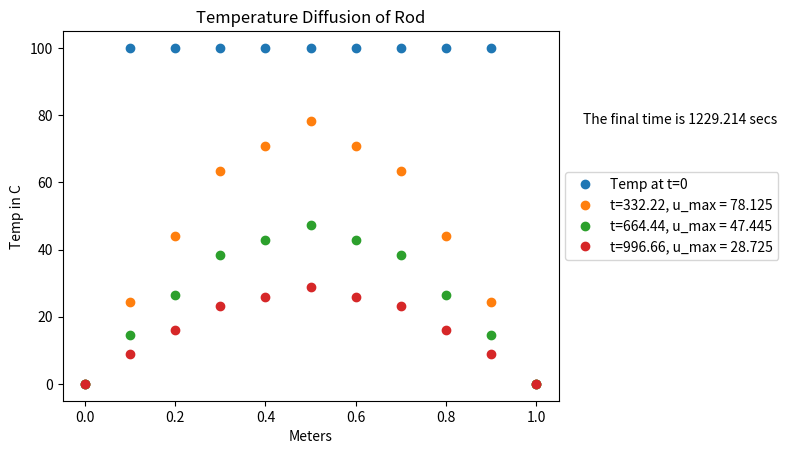
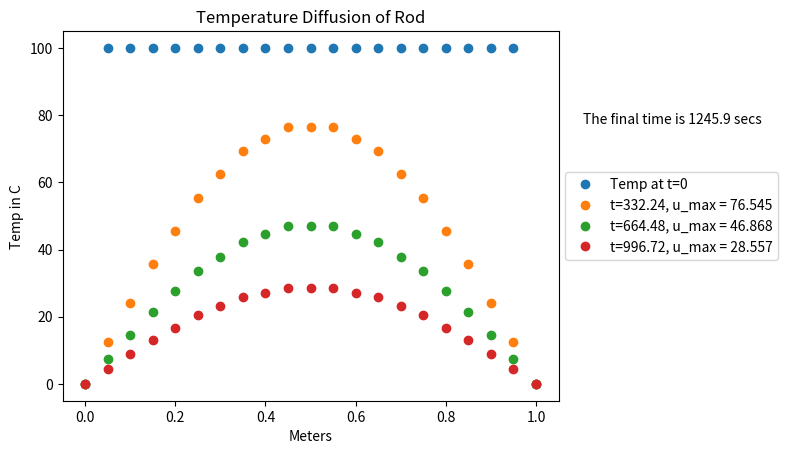
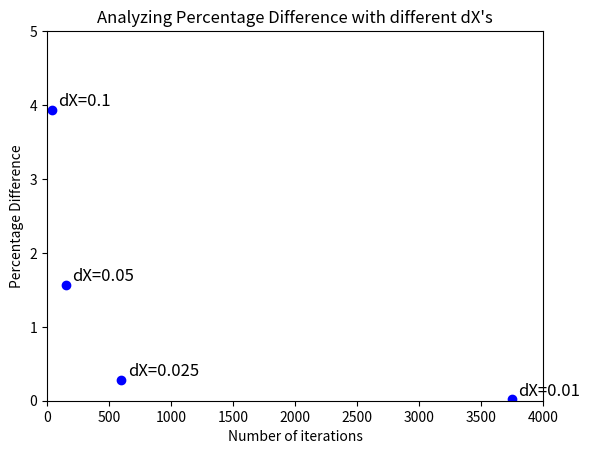
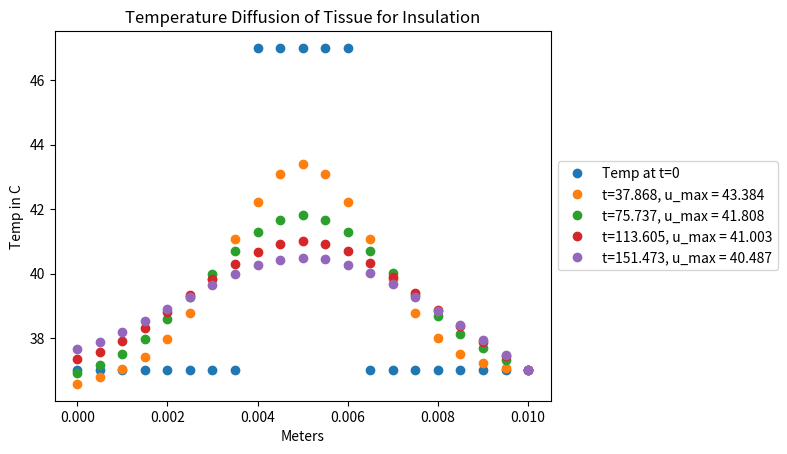
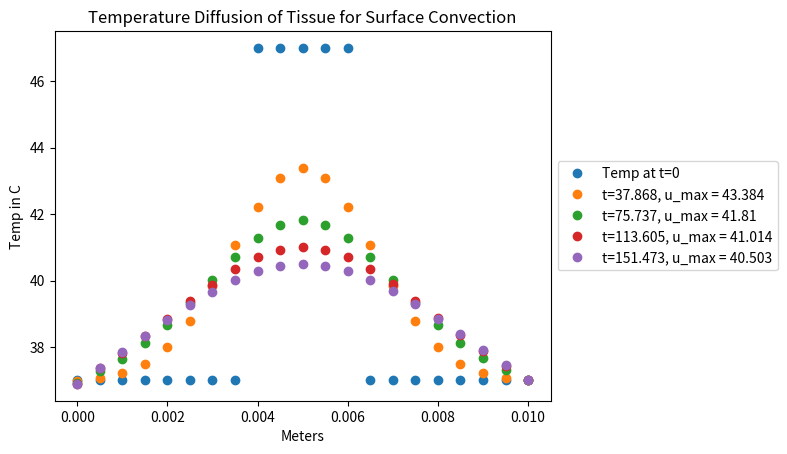

Reproduce these figures in Python, in order.
#!/usr/bin/env python3
# -*- coding: utf-8 -*-
"""
Created on Fri Sep 27 14:25:18 2024

@author: kevinjayroberts
"""

import matplotlib.pyplot as plt
import numpy as np

def perc_diff(A, B):
    return np.abs(A-B)/((A+B)/2)*100

# setting printing params
np.set_printoptions(precision=3, edgeitems=3, suppress=True)

#############
# Problem 1 #
#############
print()
print("PROBLEM 1a OUTPUT")

# a) Parameters

dX = 0.1 # (meter)
k = 54 # (W/m-C)
p = 780 # (kg/m^3)
Cp = 460 # (J/kg-C)
alpha = k/(p*Cp)
dT_max = (dX**2)/(2*alpha) # in seconds
dT = round(dT_max, 3) # in seconds
print("The following values for alpha, dT_max and dT are: ")
print("alpha = " + str(round(alpha, 5)))
print("dT_max = " + str(round(dT_max, 5)))
print("dT = " + str(dT))
print("The since alpha is much greater than 1 in this case, this means that the heat")
print("will diffuse much faster than what it did in the last problem. Additionally,")
print("the dT in this example will increase since our criteria for dT_max changes")
print("due to our alpha value.")

# b) Initial and Boundary Conditions

# plotting the initial conditions
x_f = 1
m = int(x_f/dX) + 1
u_initial = np.zeros((1, m))
for j in range(m):
    # setting the boundary conditions
    if j == 0:
        u_initial[0, j] = 0
    elif j == (m-1):
        u_initial[0, j] = 0
    else:
        u_initial[0, j] = 100

plt.figure()
x = np.arange(0, m*dX, dX)

plt.plot(x, u_initial[0,:], 'o', label='Temp at t=0')

# Adding a title and labels
plt.legend(loc='center left', bbox_to_anchor=(1, 0.5))
plt.title('Temperature Diffusion of Rod')
plt.xlabel('Meters')
plt.ylabel('Temp in C')



# c) Output simulated U(X, T)
# plotting

# define a new u using the initial conditions
u = np.zeros((2, m))
u[0,:] = u_initial # setting the initial condition
u[1,:] = u[0,:]
loop_counter = 1

mid = int(0.5/dX)

while (u[1, mid] >= 20):
    
    u[0,:] = u[1,:]
    
    for j in range(m):
        
        # setting the boundary conditions
        if j == 0:
            u[1, j] = 0
        elif j == (m-1):
            u[1, j] = 0
        else:
            u[1, j] = u[0,j] + dT/(dX**2)*alpha*(u[0,j-1] - 2*u[0,j] + u[0,j+1])
    
    
    # plotting only the every 10 iteration of the while loop
    if loop_counter % 10 == 0:
        
        plt.plot(x, u[1,:], 'o', label='t={}, u_max = {}'.format(round(loop_counter*dT,3), round(max(u[1,:]),3)))
        plt.legend(loc='center left', bbox_to_anchor=(1, 0.5))
    loop_counter += 1

final_time = (loop_counter-1)*dT
plt.text(1.05, 0.75, 'The final time is ' + str(final_time) + " secs", transform=plt.gca().transAxes, fontsize=10, color='black')
print("Percetange difference between final Temp and 20 C at the middle of the rod is: " + str(round(perc_diff(u[1,mid], 20), 3)))
print("The number of iterations to reach this U_max was: " + str(loop_counter-1))












#############
# Problem 2 #
#############

# a) Calculate U(X, T)

print()
print("PROBLEM 2a OUTPUT")

dX = 0.05 # (meter)
k = 54 # (W/m-C)
p = 780 # (kg/m^3)
Cp = 460 # (J/kg-C)
alpha = k/(p*Cp)
dT_max = (dX**2)/(2*alpha) # in seconds
dT = round(dT_max, 3) # in seconds
print("The following values for alpha, dT_max and dT are: ")
print("alpha = " + str(round(alpha, 5)))
print("dT_max = " + str(round(dT_max, 5)))
print("dT = " + str(dT))

# plotting the initial conditions
x_f = 1
m = int(x_f/dX) + 1
u_initial = np.zeros((1, m))
for j in range(m):
    # setting the boundary conditions
    if j == 0:
        u_initial[0, j] = 0
    elif j == (m-1):
        u_initial[0, j] = 0
    else:
        u_initial[0, j] = 100

plt.figure()
x = np.arange(0, m*dX, dX)

plt.plot(x, u_initial[0,:], 'o', label='Temp at t=0')

# Adding a title and labels
plt.legend(loc='center left', bbox_to_anchor=(1, 0.5))
plt.title('Temperature Diffusion of Rod')
plt.xlabel('Meters')
plt.ylabel('Temp in C')


# define a new u using the initial conditions
u = np.zeros((2, m))
u[0,:] = u_initial # setting the initial condition
u[1,:] = u[0,:]
loop_counter = 1

print(u)

mid = int(0.5/dX)

while (u[1, mid] >= 20):
    
    u[0,:] = u[1,:]
    
    for j in range(m):
        
        # setting the boundary conditions
        if j == 0:
            u[1, j] = 0
        elif j == (m-1):
            u[1, j] = 0
        else:
            u[1, j] = u[0,j] + dT/(dX**2)*alpha*(u[0,j-1] - 2*u[0,j] + u[0,j+1])
    
    
    # plotting only the every 10 iteration of the while loop
    if loop_counter % 40 == 0:
        
        plt.plot(x, u[1,:], 'o', label='t={}, u_max = {}'.format(round(loop_counter*dT,3), round(max(u[1,:]),3)))
        plt.legend(loc='center left', bbox_to_anchor=(1, 0.5))
    loop_counter += 1

final_time = round((loop_counter-1)*dT, 3)
plt.text(1.05, 0.75, 'The final time is ' + str(final_time) + " secs", transform=plt.gca().transAxes, fontsize=10, color='black')
print("Percetange difference between final Temp and 20 C at the middle of the rod is: " + str(round(perc_diff(u[1,mid], 20), 3)))
print()
# b) Console ouput

print("PROBLEM 2b OUTPUT")
print("The final value of t is: " + str(final_time) + " seconds.")
print("The final temperature across the rod is at this time is: ")
print(u[1,:])
print("The number of iterations to reach this U_max was: " + str(loop_counter-1))
print()

# c) Describe results of decreasing dX
print("PROBLEM 2c OUTPUT")
print("i) The dT_max decreased significantly as dX decreased. And the temperature")
print("decayed 'smoother' as dX decreased.\n")
print("ii) As dX decreased, the percentage difference also decreased which is good news.")
print("This means that we gave an approximation that got closer to what we expect.")
print("The value of dT also dexreased.\n")
print("iii) The number of loop iterations increased significantly. This makes\n sense since we decreased dX.")
print()




# d) Plot % difference between final T and T_target (20 C) vs. the number of iterations
#    for dX = [0.1, 0.05, 0.025, 0.01]. Completely annotate the graph (labels, title, 
#    and legend with units).

# defining a function to find u given a dX value
def approx_u(dX):
    
    k = 54 # (W/m-C)
    p = 780 # (kg/m^3)
    Cp = 460 # (J/kg-C)
    alpha = k/(p*Cp)
    dT_max = (dX**2)/(2*alpha) # in seconds
    dT = round(dT_max, 3) # in seconds
    x_f = 1
    m = int(x_f/dX) + 1
    u_initial = np.zeros((1, m))
    
    for j in range(m):
        # setting the boundary conditions
        if j == 0:
            u_initial[0, j] = 0
        elif j == (m-1):
            u_initial[0, j] = 0
        else:
            u_initial[0, j] = 100

    # define a new u using the initial conditions
    u = np.zeros((2, m))
    u[0,:] = u_initial # setting the initial condition
    u[1,:] = u[0,:]
    loop_counter = 1

    mid = int(0.5/dX)

    while (u[1, mid] >= 20):
        
        u[0,:] = u[1,:]
        
        for j in range(m):
            
            # setting the boundary conditions
            if j == 0:
                u[1, j] = 0
            elif j == (m-1):
                u[1, j] = 0
            else:
                u[1, j] = u[0,j] + dT/(dX**2)*alpha*(u[0,j-1] - 2*u[0,j] + u[0,j+1])
        
        loop_counter += 1

    u_info = [loop_counter-1, perc_diff(u[1,mid], 20)] # returning percentage difference and number of iterations

    return u_info

dX_values = [0.1, 0.05, 0.025, 0.01]
u_dX_0 = approx_u(dX_values[0])
u_dX_1 = approx_u(dX_values[1])
u_dX_2 = approx_u(dX_values[2])
u_dX_3 = approx_u(dX_values[3])

# plotting
plt.figure()
plt.xlim([0, 4000])
plt.ylim([0, 5])

x = [u_dX_0[0], u_dX_1[0], u_dX_2[0], u_dX_3[0]]
y = [u_dX_0[1], u_dX_1[1], u_dX_2[1], u_dX_3[1]]
labels = ["dX=0.1", "dX=0.05", "dX=0.025", "dX=0.01"]

plt.scatter(x, y, color='blue')

for i in range(len(x)):
    plt.text(x[i]+ 50, y[i], labels[i], fontsize=12, ha='left', va='bottom')

# Adding a title and labels
plt.title('Analyzing Percentage Difference with different dX\'s')
plt.xlabel('Number of iterations')
plt.ylabel('Percentage Difference')






#############
# Problem 3 #
#############
print()
print("PROBlEM 3a OUTPUT")


# a) Model heat transfer in one dimension for 1 centimeter using equation (1). Maintain
#    temp. of adjacent tissue at 37+-1C.

# setting some parameters
dX = 0.0005 # m
p = 1050 # (kg/m^3)
Cp = 3770 # J/kg-C
k = 0.098 # (W/m-C)
alpha = k/(p*Cp)
dT_max = (dX**2)/(2*alpha) # in seconds
dT = round(dT_max, 3) # in seconds
q_s = -40 # (W/m^2)
h_c = 250 # (W/m^2-C)
T_e = 37 # (C)
Fo = alpha*dT/(dX**2)
Bi = h_c*dX/k
print("The following values for alpha, dT_max and dT are: ")
print("alpha = " + str(round(alpha, 10)))
print("dT_max = " + str(round(dT_max, 5)))
print("dT = " + str(dT))
print()
print("The diffusivity in this problem is much much smaller than it was in the")
print("previous problem, which means the tissue diffuses heat much slower than")
print("metal, which makes sense. This caused dT to be a little smaller.")
print()
print("The Fourier and Biot numbers are: ")
print("Fourier: " + str(round(Fo, 3)))
print("Biot: " + str(round(Bi, 3)))

# b) Calculate U(X, T)

##############################
# FOR SURFACE FLUX AT BOUNDARY

# changing the dT value as specificed in the problem
dT = 0.5*dT_max

# space and time intervals
x_f = 0.01

# creating the empty disctretized solution
m = int(x_f/dX) + 1
n = 75
u = np.zeros((n, m)) # define array 

# setting the initial conditions
for j in range(m):
    # setting the boundary conditions
    if j*dX >= 0.004 and j*dX <= 0.006:
        u[0, j] = 47
    else:
        u[0, j] = 37


# plotting
plt.figure()
x = np.arange(0, m*dX, dX)

plt.plot(x, u[0,:], 'o', label='Temp at t=0')

# Adding a title and labels
plt.legend(loc='center left', bbox_to_anchor=(1, 0.5))
plt.title('Temperature Diffusion of Tissue for Insulation')
plt.xlabel('Meters')
plt.ylabel('Temp in C')


for i in range(1, n):

    for j in range(m):
        
        # setting the boundary conditions
        if j == 0:
            u[i, j] = 2*Fo*(u[i-1, 1] + q_s*dX/k) + (1 - 2*Fo)*u[i-1, 1]
        elif j == (m-1):
            u[i, j] = 37
        else:
            u[i, j] = u[i-1,j] + dT/(dX**2)*alpha*(u[i-1,j-1] - 2*u[i-1,j] + u[i-1,j+1])
    
    if i % 15 == 0:
        plt.plot(x, u[i,:], 'o', label='t={}, u_max = {}'.format(round(i*dT,3), round(max(u[i,:]),3)))
        plt.legend(loc='center left', bbox_to_anchor=(1, 0.5))

u_insulation = u

####################################
# FOR SURFACE CONVECTION AT BOUNDARY

# creating the empty disctretized solution
m = int(x_f/dX) + 1
u = np.zeros((n, m)) # define array 

# setting the initial conditions
for j in range(m):
    # setting the boundary conditions
    if j*dX >= 0.004 and j*dX <= 0.006:
        u[0, j] = 47
    else:
        u[0, j] = 37


# plotting
plt.figure()
x = np.arange(0, m*dX, dX)

plt.plot(x, u[0,:], 'o', label='Temp at t=0')

# Adding a title and labels
plt.legend(loc='center left', bbox_to_anchor=(1, 0.5))
plt.title('Temperature Diffusion of Tissue for Surface Convection')
plt.xlabel('Meters')
plt.ylabel('Temp in C')


for i in range(1, n):

    for j in range(m):
        
        # setting the boundary conditions
        if j == 0:
            u[i, j] = 2*Fo*(u[i-1,1] + Bi*T_e) + (1-2*Fo - 2*Fo*Bi)*u[i-1,1]
        elif j == (m-1):
            u[i, j] = 37
        else:
            u[i, j] = u[i-1,j] + dT/(dX**2)*alpha*(u[i-1,j-1] - 2*u[i-1,j] + u[i-1,j+1])
    
    if i % 15 == 0:
        plt.plot(x, u[i,:], 'o', label='t={}, u_max = {}'.format(round(i*dT,3), round(max(u[i,:]),3)))
        plt.legend(loc='center left', bbox_to_anchor=(1, 0.5))

u_convection = u
    
# c) Evaluate your results

# finding the time for when the insulation boundary cond reduces T_max to 40 and 38

insulation_40_t=0
insulation_38_t=0
convection_40_t=0
convection_38_t=0

print(u_convection[n-1,:])
print(u_insulation[n-1,:])

for k in range(n):
    if max(u_insulation[k,:]) <= 40:
        insulation_40_t = i*dT
        break
    
for k in range(n):
    if max(u_insulation[k,:]) <= 38:
        insulation_38_t = i*dT
        break
    
for k in range(n):
    if max(u_convection[k,:]) <= 40:
        convection_40_t = i*dT
        break
    
for k in range(n):
    if max(u_convection[k,:]) <= 38:
        convection_38_t = i*dT
        break
print()
print("PROBLEM 3c OUTPUT")
print("The time when the insulated boundary cond. reduced to 40C is: " + str(insulation_40_t))
print("The time when the insulated boundary cond. reduced to 38C is: " + str(insulation_38_t))
print("The time when the convection boundary cond. reduced to 40C is: " + str(convection_40_t))
print("The time when the convection boundary cond. reduced to 38C is: " + str(convection_38_t))
print()
print("The insulated boundary condition and convection boundary condition simulations")
print("didn't decrease to 40 or 38. To show this, I printed out the final temp of each below:")
print()
print("Convection at final time:")
print(u_convection[n-1,:])
print("Insulation at final time:")
print(u_insulation[n-1,:])
print()
print("We could increase the time (longer than 75 iterations) to see this.")
print("I expect the convection boundary condition siutation to decrease faster.")
